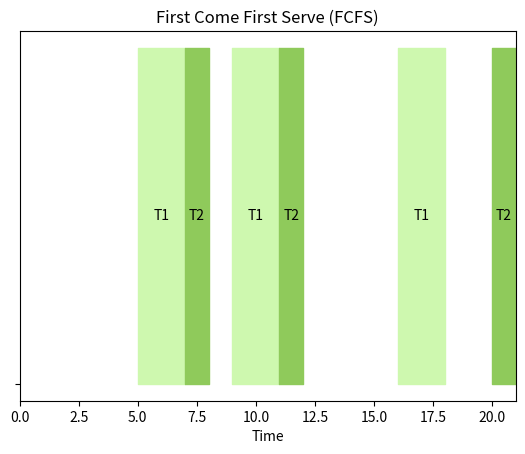

Recreate this plot in Python.
import random
import matplotlib.pyplot as plt


#arrival time, period,execution time
#fcfs_processes = [[3,2,3], [0,4,1]]


##############################T1#T2#############T1#T2################T1#T2########...etc
fcfs_processes = {'arrival': [0, 4], 'period': [4, 5], 'execution': [2, 1], 'deadline': None}

#output_format = [[['t1_start_1','t1_end_1'],['t1_start_2','t1_end_2']], [['t2_start_1','t2_end_1'],['t2_start_2','t2_end_2']]] 


runtime = 30


def fcfs(processes, runtime):
    algorithm_name = "First Come First Serve (FCFS)"
    dl_missed = []
    n = len(processes['arrival'])
    print(n)
    output = [[] for _ in range(n)]
    current_time = 0 
    scheduled = None

    while current_time < runtime:
        current_time +=1
        for i in range(n):
            #task not arrived yet try next task
            if processes['arrival'][i] > current_time:
                continue

            #a task is ready to run
            elif current_time >= processes['period'][i] and processes['arrival'][i] <= current_time:
                #get start time and end time of current task instance
                start_time = current_time
                end_time = start_time + processes['execution'][i]

                # #deadline missed
                # if end_time > processes['period'][i]:
                #     dl_missed.append(["T{}".format(dl_missed), current_time])

                output[i].append([start_time, end_time])
                current_time = end_time 

                #incriment period of current task to set new deadline for next instance
                processes['period'][i] += processes['period'][i]
                scheduled = True
        # if no tasks were scheduled in this iteration, incriment time
        if not scheduled:
            current_time +=1


            

        print(output)
    return output, algorithm_name


def gantt_chart(output, algorithm_name):
    """
    output has to be in the format [[start_time, end_time], [start_time, end_time], ...]
    """
    colors = [f"#{random.randint(0, 0xFFFFFF):06x}" for _ in range(len(output))]
    fig, gantt_chart = plt.subplots()
    gantt_chart.set_title(algorithm_name)
    gantt_chart.set_xlabel("Time")
    gantt_chart.set_yticks([0])
    gantt_chart.set_yticklabels([""])
    for i in range(len(output)):
        for j in range(len(output[i])):
            start_time, end_time = output[i][j]
            gantt_chart.broken_barh([(start_time, end_time - start_time)], (0, 0.5), color=colors[i])
            gantt_chart.text((start_time + end_time)/2, 0.25, f"T{i+1}", ha="center", va="center")
    gantt_chart.set_xlim(0, end_time)
    plt.show()

output, algorithm_name = fcfs(fcfs_processes, runtime)
gantt_chart(output, algorithm_name)





